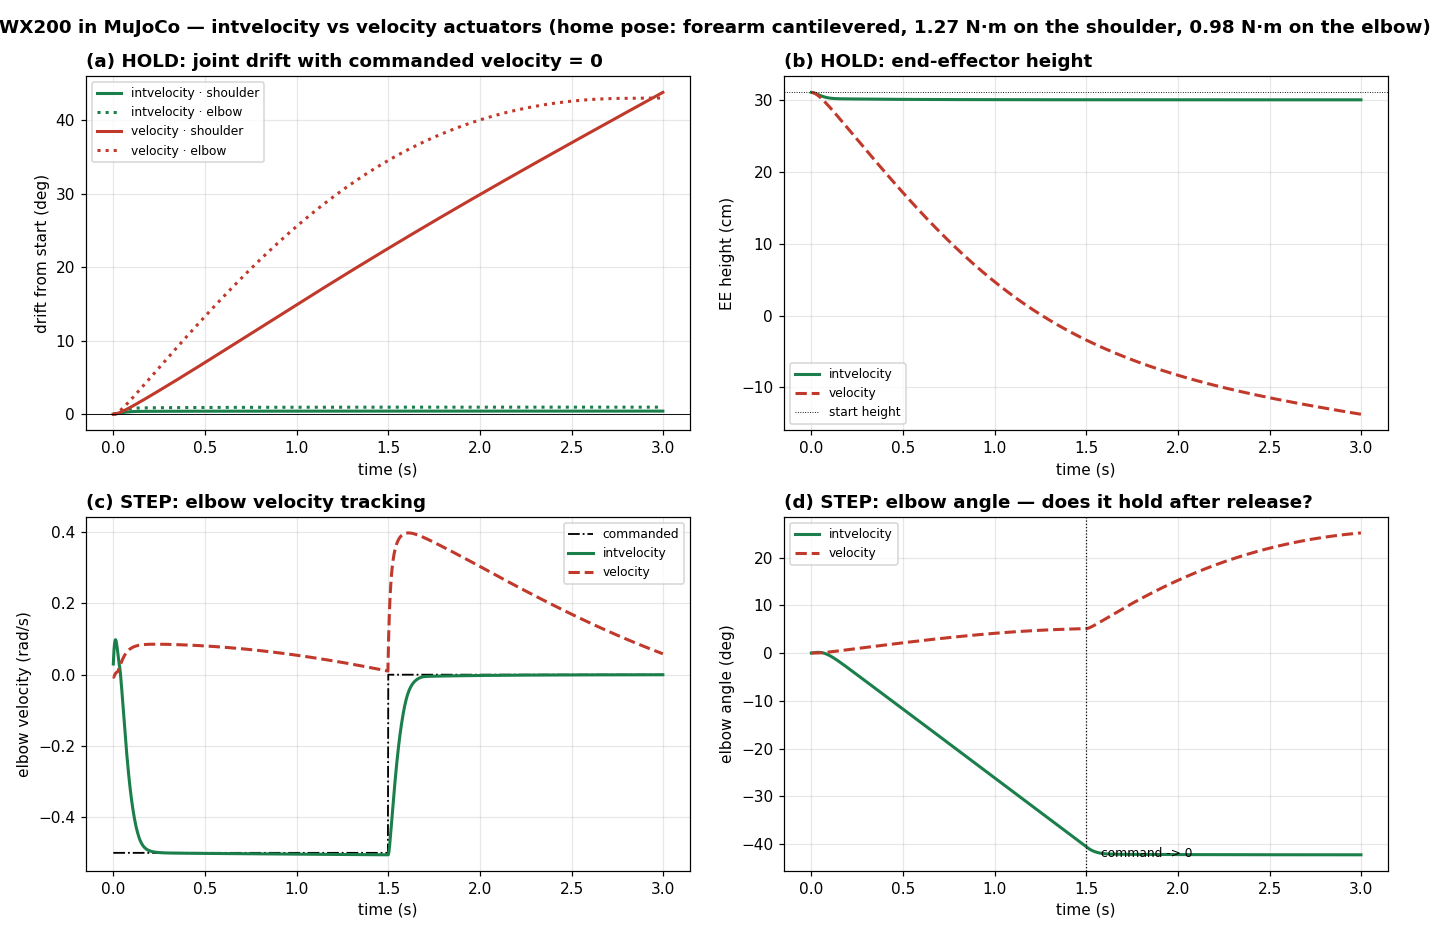

Data behind this chart, as committed beside it:
mode, experiment, time, cmd_waist, cmd_shoulder, cmd_elbow, cmd_wrist_angle, cmd_wrist_rotate, q_waist, q_shoulder, q_elbow, q_wrist_angle, q_wrist_rotate, qd_waist, qd_shoulder, qd_elbow, qd_wrist_angle, qd_wrist_rotate, tau_waist, tau_shoulder, tau_elbow, tau_wrist_angle, tau_wrist_rotate, ee_x
intvelocity, hold, 0.0000, 0.0, 0.0, 0.0, 0.0, 0.0, 0.0, 2.9e-05, 6e-05, 6e-06, 0.0, 1e-06, 0.01436, 0.03004, 0.002801, 0.0, 0.0, 0.0, 0.0, 0.0, 0.0, 0.4086
intvelocity, hold, 0.0020, 0.0, 0.0, 0.0, 0.0, 0.0, 0.0, 8.3e-05, 0.000174, 1.6e-05, 0.0, 2e-06, 0.02703, 0.05676, 0.005084, 0.0, -1.1e-05, -0.128, -0.09104, -0.003514, -0.0, 0.4086
intvelocity, hold, 0.0040, 0.0, 0.0, 0.0, 0.0, 0.0, 0.0, 0.000159, 0.000334, 3e-05, 0.0, 3e-06, 0.03817, 0.0804, 0.006938, 0.0, -1.9e-05, -0.2459, -0.1755, -0.006512, -0.0, 0.4086
intvelocity, hold, 0.0060, 0.0, 0.0, 0.0, 0.0, 0.0, 0.0, 0.000255, 0.000537, 4.7e-05, 0.0, 3e-06, 0.04791, 0.1012, 0.008437, 0.0, -2.5e-05, -0.3545, -0.2538, -0.009082, -0.0, 0.4086
intvelocity, hold, 0.0080, 0.0, 0.0, 0.0, 0.0, 0.0, 0.0, 0.000368, 0.000775, 6.6e-05, 0.0, 3e-06, 0.05636, 0.1193, 0.009645, 1e-06, -2.9e-05, -0.4544, -0.3261, -0.0113, -1e-06, 0.4086
intvelocity, hold, 0.0100, 0.0, 0.0, 0.0, 0.0, 0.0, 0.0, 0.000495, 0.001045, 8.7e-05, 0.0, 3e-06, 0.06365, 0.1349, 0.01061, 1e-06, -3.2e-05, -0.5462, -0.3927, -0.01322, -1e-06, 0.4086
intvelocity, hold, 0.0120, 0.0, 0.0, 0.0, 0.0, 0.0, 0.0, 0.000635, 0.001342, 0.00011, 0.0, 3e-06, 0.06986, 0.1483, 0.01138, 1e-06, -3.3e-05, -0.6304, -0.4541, -0.0149, -1e-06, 0.4087
intvelocity, hold, 0.0140, 0.0, 0.0, 0.0, 0.0, 0.0, 0.0, 0.000785, 0.001661, 0.000134, 0.0, 3e-06, 0.07509, 0.1597, 0.01199, 0.0, -3.4e-05, -0.7076, -0.5105, -0.01637, -1e-06, 0.4087
intvelocity, hold, 0.0160, 0.0, 0.0, 0.0, 0.0, 0.0, 0.0, 0.000944, 0.001999, 0.00016, 0.0, 3e-06, 0.0794, 0.1691, 0.01294, 0.0, -3.4e-05, -0.7782, -0.5622, -0.01768, -1e-06, 0.4087
intvelocity, hold, 0.0180, 0.0, 0.0, 0.0, 0.0, 0.0, 0.0, 0.001109, 0.002352, 0.00019, 0.0, 3e-06, 0.08284, 0.1765, 0.01519, 0.0, -3.4e-05, -0.8424, -0.6092, -0.01946, -1e-06, 0.4088
intvelocity, hold, 0.0200, 0.0, 0.0, 0.0, 0.0, 0.0, 0.0, 0.00128, 0.002717, 0.000227, 0.0, 2e-06, 0.08549, 0.1823, 0.01834, 0.0, -3.2e-05, -0.9002, -0.6515, -0.0229, -1e-06, 0.4088
intvelocity, hold, 0.0220, 0.0, 0.0, 0.0, 0.0, 0.0, 0.0, 0.001455, 0.00309, 0.000271, 0.0, 2e-06, 0.08744, 0.1866, 0.02207, 0.0, -3.1e-05, -0.9523, -0.6895, -0.02758, -1e-06, 0.4088
intvelocity, hold, 0.0240, 0.0, 0.0, 0.0, 0.0, 0.0, 0.0, 0.001633, 0.003469, 0.000323, 0.0, 2e-06, 0.08879, 0.1896, 0.02614, 0.0, -2.9e-05, -0.999, -0.7237, -0.03315, -1e-06, 0.4089
intvelocity, hold, 0.0260, 0.0, 0.0, 0.0, 0.0, 0.0, 0.0, 0.001812, 0.003852, 0.000384, 0.0, 1e-06, 0.0896, 0.1915, 0.03034, 0.0, -2.6e-05, -1.041, -0.7546, -0.03931, -1e-06, 0.4089
intvelocity, hold, 0.0280, 0.0, 0.0, 0.0, 0.0, 0.0, 0.0, 0.001992, 0.004237, 0.000453, 0.0, 1e-06, 0.08994, 0.1924, 0.03453, 0.0, -2.3e-05, -1.079, -0.7824, -0.04584, -0.0, 0.4089
intvelocity, hold, 0.0300, 0.0, 0.0, 0.0, 0.0, 0.0, 0.0, 0.002172, 0.004622, 0.00053, 0.0, 1e-06, 0.08987, 0.1925, 0.03858, 0.0, -2.1e-05, -1.112, -0.8075, -0.05256, -0.0, 0.409
intvelocity, hold, 0.0320, 0.0, 0.0, 0.0, 0.0, 0.0, 0.0, 0.00235, 0.005005, 0.000615, 0.0, 0.0, 0.08944, 0.1918, 0.04241, 0.0, -1.8e-05, -1.143, -0.8302, -0.05931, -0.0, 0.409
intvelocity, hold, 0.0340, 0.0, 0.0, 0.0, 0.0, 0.0, 0.0, 0.002528, 0.005386, 0.000707, 0.0, -0.0, 0.0887, 0.1904, 0.04596, 0.0, -1.5e-05, -1.17, -0.8505, -0.06597, -0.0, 0.409
intvelocity, hold, 0.0360, 0.0, 0.0, 0.0, 0.0, 0.0, 0.0, 0.002703, 0.005763, 0.000805, 0.0, -0.0, 0.08769, 0.1885, 0.04918, 0.0, -1.3e-05, -1.194, -0.8689, -0.07247, -0.0, 0.4091
intvelocity, hold, 0.0380, 0.0, 0.0, 0.0, 0.0, 0.0, 0.0, 0.002876, 0.006136, 0.000909, 0.0, -1e-06, 0.08645, 0.1862, 0.05205, 0.0, -1e-05, -1.215, -0.8853, -0.07873, -0.0, 0.4091
intvelocity, hold, 0.0400, 0.0, 0.0, 0.0, 0.0, 0.0, 0.0, 0.003046, 0.006502, 0.001018, 0.0, -1e-06, 0.085, 0.1833, 0.05454, -0.0, -8e-06, -1.234, -0.9, -0.08469, -0.0, 0.4091
intvelocity, hold, 0.0420, 0.0, 0.0, 0.0, 0.0, 0.0, 0.0, 0.003213, 0.006862, 0.001132, 0.0, -1e-06, 0.08339, 0.1801, 0.05665, -0.0, -6e-06, -1.251, -0.9132, -0.09033, -0.0, 0.4092
intvelocity, hold, 0.0440, 0.0, 0.0, 0.0, 0.0, 0.0, 0.0, 0.003376, 0.007216, 0.001248, 0.0, -1e-06, 0.08163, 0.1766, 0.05839, -0.0, -4e-06, -1.266, -0.9249, -0.09561, -0.0, 0.4092
intvelocity, hold, 0.0460, 0.0, 0.0, 0.0, 0.0, 0.0, 0.0, 0.003536, 0.007561, 0.001368, 0.0, -1e-06, 0.07975, 0.1729, 0.05976, -0.0, -2e-06, -1.279, -0.9353, -0.1005, -0.0, 0.4092
intvelocity, hold, 0.0480, 0.0, 0.0, 0.0, 0.0, 0.0, 0.0, 0.003691, 0.007899, 0.001489, 0.0, -1e-06, 0.07777, 0.1689, 0.06078, -0.0, -1e-06, -1.29, -0.9444, -0.1051, -0.0, 0.4093
intvelocity, hold, 0.0500, 0.0, 0.0, 0.0, 0.0, 0.0, 0.0, 0.003843, 0.008229, 0.001612, 0.0, -1e-06, 0.0757, 0.1647, 0.06146, -0.0, 1e-06, -1.299, -0.9524, -0.1092, -0.0, 0.4093
intvelocity, hold, 0.0520, 0.0, 0.0, 0.0, 0.0, 0.0, 0.0, 0.00399, 0.008549, 0.001736, 0.0, -1e-06, 0.07358, 0.1603, 0.06182, -0.0, 2e-06, -1.308, -0.9594, -0.113, -0.0, 0.4093
intvelocity, hold, 0.0540, 0.0, 0.0, 0.0, 0.0, 0.0, 0.0, 0.004133, 0.008861, 0.00186, 0.0, -2e-06, 0.0714, 0.1559, 0.06188, -0.0, 3e-06, -1.315, -0.9655, -0.1164, -0.0, 0.4093
intvelocity, hold, 0.0560, 0.0, 0.0, 0.0, 0.0, 0.0, 0.0, 0.004271, 0.009164, 0.001983, 0.0, -2e-06, 0.06919, 0.1513, 0.06166, -0.0, 4e-06, -1.321, -0.9706, -0.1195, -0.0, 0.4094
intvelocity, hold, 0.0580, 0.0, 0.0, 0.0, 0.0, 0.0, 0.0, 0.004405, 0.009457, 0.002106, 0.0, -2e-06, 0.06695, 0.1467, 0.06119, -0.0, 5e-06, -1.325, -0.975, -0.1222, -0.0, 0.4094
intvelocity, hold, 0.0600, 0.0, 0.0, 0.0, 0.0, 0.0, 0.0, 0.004534, 0.009741, 0.002226, 0.0, -2e-06, 0.0647, 0.142, 0.06049, -0.0, 6e-06, -1.329, -0.9786, -0.1246, 0.0, 0.4094
intvelocity, hold, 0.0620, 0.0, 0.0, 0.0, 0.0, 0.0, 0.0, 0.004659, 0.01002, 0.002346, 0.0, -2e-06, 0.06244, 0.1373, 0.05957, -0.0, 6e-06, -1.332, -0.9815, -0.1266, 0.0, 0.4094
intvelocity, hold, 0.0640, 0.0, 0.0, 0.0, 0.0, 0.0, 0.0, 0.00478, 0.01028, 0.002463, 0.0, -2e-06, 0.06019, 0.1326, 0.05847, -0.0, 7e-06, -1.334, -0.9839, -0.1284, 0.0, 0.4095
intvelocity, hold, 0.0660, 0.0, 0.0, 0.0, 0.0, 0.0, 0.0, 0.004895, 0.01054, 0.002577, 0.0, -2e-06, 0.05795, 0.1279, 0.0572, -0.0, 7e-06, -1.335, -0.9856, -0.1299, 0.0, 0.4095
intvelocity, hold, 0.0680, 0.0, 0.0, 0.0, 0.0, 0.0, 0.0, 0.005007, 0.01078, 0.002689, 0.0, -1e-06, 0.05574, 0.1233, 0.05578, -0.0, 7e-06, -1.336, -0.9869, -0.1311, 0.0, 0.4095
intvelocity, hold, 0.0700, 0.0, 0.0, 0.0, 0.0, 0.0, 0.0, 0.005114, 0.01102, 0.002797, 0.0, -1e-06, 0.05354, 0.1186, 0.05423, -0.0, 8e-06, -1.336, -0.9876, -0.1321, 0.0, 0.4095
intvelocity, hold, 0.0720, 0.0, 0.0, 0.0, 0.0, 0.0, 0.0, 0.005217, 0.01125, 0.002902, 0.0, -1e-06, 0.05138, 0.1141, 0.05258, -0.0, 8e-06, -1.336, -0.988, -0.1328, 0.0, 0.4095
intvelocity, hold, 0.0740, 0.0, 0.0, 0.0, 0.0, 0.0, 0.0, 0.005315, 0.01147, 0.003004, 0.0, -1e-06, 0.04925, 0.1095, 0.05083, -0.0, 8e-06, -1.335, -0.9879, -0.1334, 0.0, 0.4096
intvelocity, hold, 0.0760, 0.0, 0.0, 0.0, 0.0, 0.0, 0.0, 0.00541, 0.01168, 0.003102, 0.0, -1e-06, 0.04715, 0.1051, 0.04901, -0.0, 8e-06, -1.333, -0.9875, -0.1337, 0.0, 0.4096
intvelocity, hold, 0.0780, 0.0, 0.0, 0.0, 0.0, 0.0, 0.0, 0.0055, 0.01188, 0.003196, 0.0, -1e-06, 0.0451, 0.1007, 0.04712, -0.0, 8e-06, -1.332, -0.9868, -0.1339, 0.0, 0.4096
intvelocity, hold, 0.0800, 0.0, 0.0, 0.0, 0.0, 0.0, 0.0, 0.005586, 0.01207, 0.003286, 0.0, -1e-06, 0.0431, 0.09643, 0.04519, -0.0, 8e-06, -1.33, -0.9858, -0.1339, 0.0, 0.4096
intvelocity, hold, 0.0820, 0.0, 0.0, 0.0, 0.0, 0.0, 0.0, 0.005668, 0.01226, 0.003373, 0.0, -1e-06, 0.04114, 0.09224, 0.04323, -0.0, 8e-06, -1.327, -0.9846, -0.1337, 0.0, 0.4096
intvelocity, hold, 0.0840, 0.0, 0.0, 0.0, 0.0, 0.0, 0.0, 0.005747, 0.01243, 0.003455, 0.0, -1e-06, 0.03923, 0.08814, 0.04124, -0.0, 8e-06, -1.324, -0.9831, -0.1335, 0.0, 0.4096
intvelocity, hold, 0.0860, 0.0, 0.0, 0.0, 0.0, 0.0, 0.0, 0.005821, 0.0126, 0.003534, 0.0, -1e-06, 0.03737, 0.08414, 0.03924, -0.0, 8e-06, -1.322, -0.9814, -0.133, 0.0, 0.4097
intvelocity, hold, 0.0880, 0.0, 0.0, 0.0, 0.0, 0.0, 0.0, 0.005893, 0.01276, 0.003608, 0.0, -1e-06, 0.03557, 0.08025, 0.03724, -0.0, 8e-06, -1.318, -0.9796, -0.1325, 0.0, 0.4097
intvelocity, hold, 0.0900, 0.0, 0.0, 0.0, 0.0, 0.0, 0.0, 0.00596, 0.01291, 0.003679, 0.0, -1e-06, 0.03382, 0.07646, 0.03524, -0.0, 8e-06, -1.315, -0.9776, -0.1319, 0.0, 0.4097
intvelocity, hold, 0.0920, 0.0, 0.0, 0.0, 0.0, 0.0, 0.0, 0.006024, 0.01306, 0.003745, 0.0, -1e-06, 0.03212, 0.07278, 0.03327, -0.0, 7e-06, -1.312, -0.9755, -0.1312, 0.0, 0.4097
intvelocity, hold, 0.0940, 0.0, 0.0, 0.0, 0.0, 0.0, 0.0, 0.006085, 0.0132, 0.003808, 0.0, -1e-06, 0.03048, 0.06921, 0.03131, -0.0, 7e-06, -1.308, -0.9732, -0.1304, 0.0, 0.4097
intvelocity, hold, 0.0960, 0.0, 0.0, 0.0, 0.0, 0.0, -0.0, 0.006143, 0.01333, 0.003867, 0.0, -1e-06, 0.02889, 0.06576, 0.02939, -0.0, 7e-06, -1.305, -0.9709, -0.1296, 0.0, 0.4097
intvelocity, hold, 0.0980, 0.0, 0.0, 0.0, 0.0, 0.0, -0.0, 0.006198, 0.01345, 0.003922, 0.0, -1e-06, 0.02736, 0.06241, 0.0275, -0.0, 7e-06, -1.301, -0.9685, -0.1287, 0.0, 0.4097
intvelocity, hold, 0.1000, 0.0, 0.0, 0.0, 0.0, 0.0, -0.0, 0.00625, 0.01357, 0.003973, 0.0, -1e-06, 0.02588, 0.05918, 0.02565, -0.0, 7e-06, -1.297, -0.966, -0.1277, 0.0, 0.4097
intvelocity, hold, 0.1020, 0.0, 0.0, 0.0, 0.0, 0.0, -0.0, 0.006299, 0.01368, 0.004021, 0.0, -1e-06, 0.02446, 0.05607, 0.02384, -0.0, 7e-06, -1.293, -0.9635, -0.1267, 0.0, 0.4097
intvelocity, hold, 0.1040, 0.0, 0.0, 0.0, 0.0, 0.0, -0.0, 0.006345, 0.01379, 0.004065, -0.0, -1e-06, 0.02309, 0.05306, 0.02209, -0.0, 7e-06, -1.289, -0.961, -0.1257, 0.0, 0.4097
intvelocity, hold, 0.1060, 0.0, 0.0, 0.0, 0.0, 0.0, -0.0, 0.006388, 0.01389, 0.004106, -0.0, -1e-06, 0.02177, 0.05017, 0.02038, -0.0, 6e-06, -1.286, -0.9584, -0.1246, 0.0, 0.4098
intvelocity, hold, 0.1080, 0.0, 0.0, 0.0, 0.0, 0.0, -0.0, 0.006429, 0.01399, 0.004143, -0.0, -1e-06, 0.02051, 0.04739, 0.01873, -0.0, 6e-06, -1.282, -0.9558, -0.1236, 0.0, 0.4098
intvelocity, hold, 0.1100, 0.0, 0.0, 0.0, 0.0, 0.0, -0.0, 0.006468, 0.01408, 0.004177, -0.0, -0.0, 0.0193, 0.04472, 0.01713, -0.0, 6e-06, -1.278, -0.9532, -0.1225, 0.0, 0.4098
intvelocity, hold, 0.1120, 0.0, 0.0, 0.0, 0.0, 0.0, -0.0, 0.006504, 0.01416, 0.004209, -0.0, -0.0, 0.01814, 0.04215, 0.0156, -0.0, 6e-06, -1.274, -0.9507, -0.1214, 0.0, 0.4098
intvelocity, hold, 0.1140, 0.0, 0.0, 0.0, 0.0, 0.0, -0.0, 0.006538, 0.01424, 0.004237, -0.0, -0.0, 0.01703, 0.0397, 0.01412, -0.0, 6e-06, -1.271, -0.9481, -0.1203, 0.0, 0.4098
intvelocity, hold, 0.1160, 0.0, 0.0, 0.0, 0.0, 0.0, -0.0, 0.00657, 0.01431, 0.004262, -0.0, -0.0, 0.01596, 0.03732, 0.01282, -0.0, 6e-06, -1.267, -0.9456, -0.1192, 0.0, 0.4098
intvelocity, hold, 0.1180, 0.0, 0.0, 0.0, 0.0, 0.0, -0.0, 0.0066, 0.01439, 0.004286, -0.0, -0.0, 0.01494, 0.03503, 0.01174, -0.0, 5e-06, -1.263, -0.943, -0.1182, 0.0, 0.4098
... 5,940 more rows
